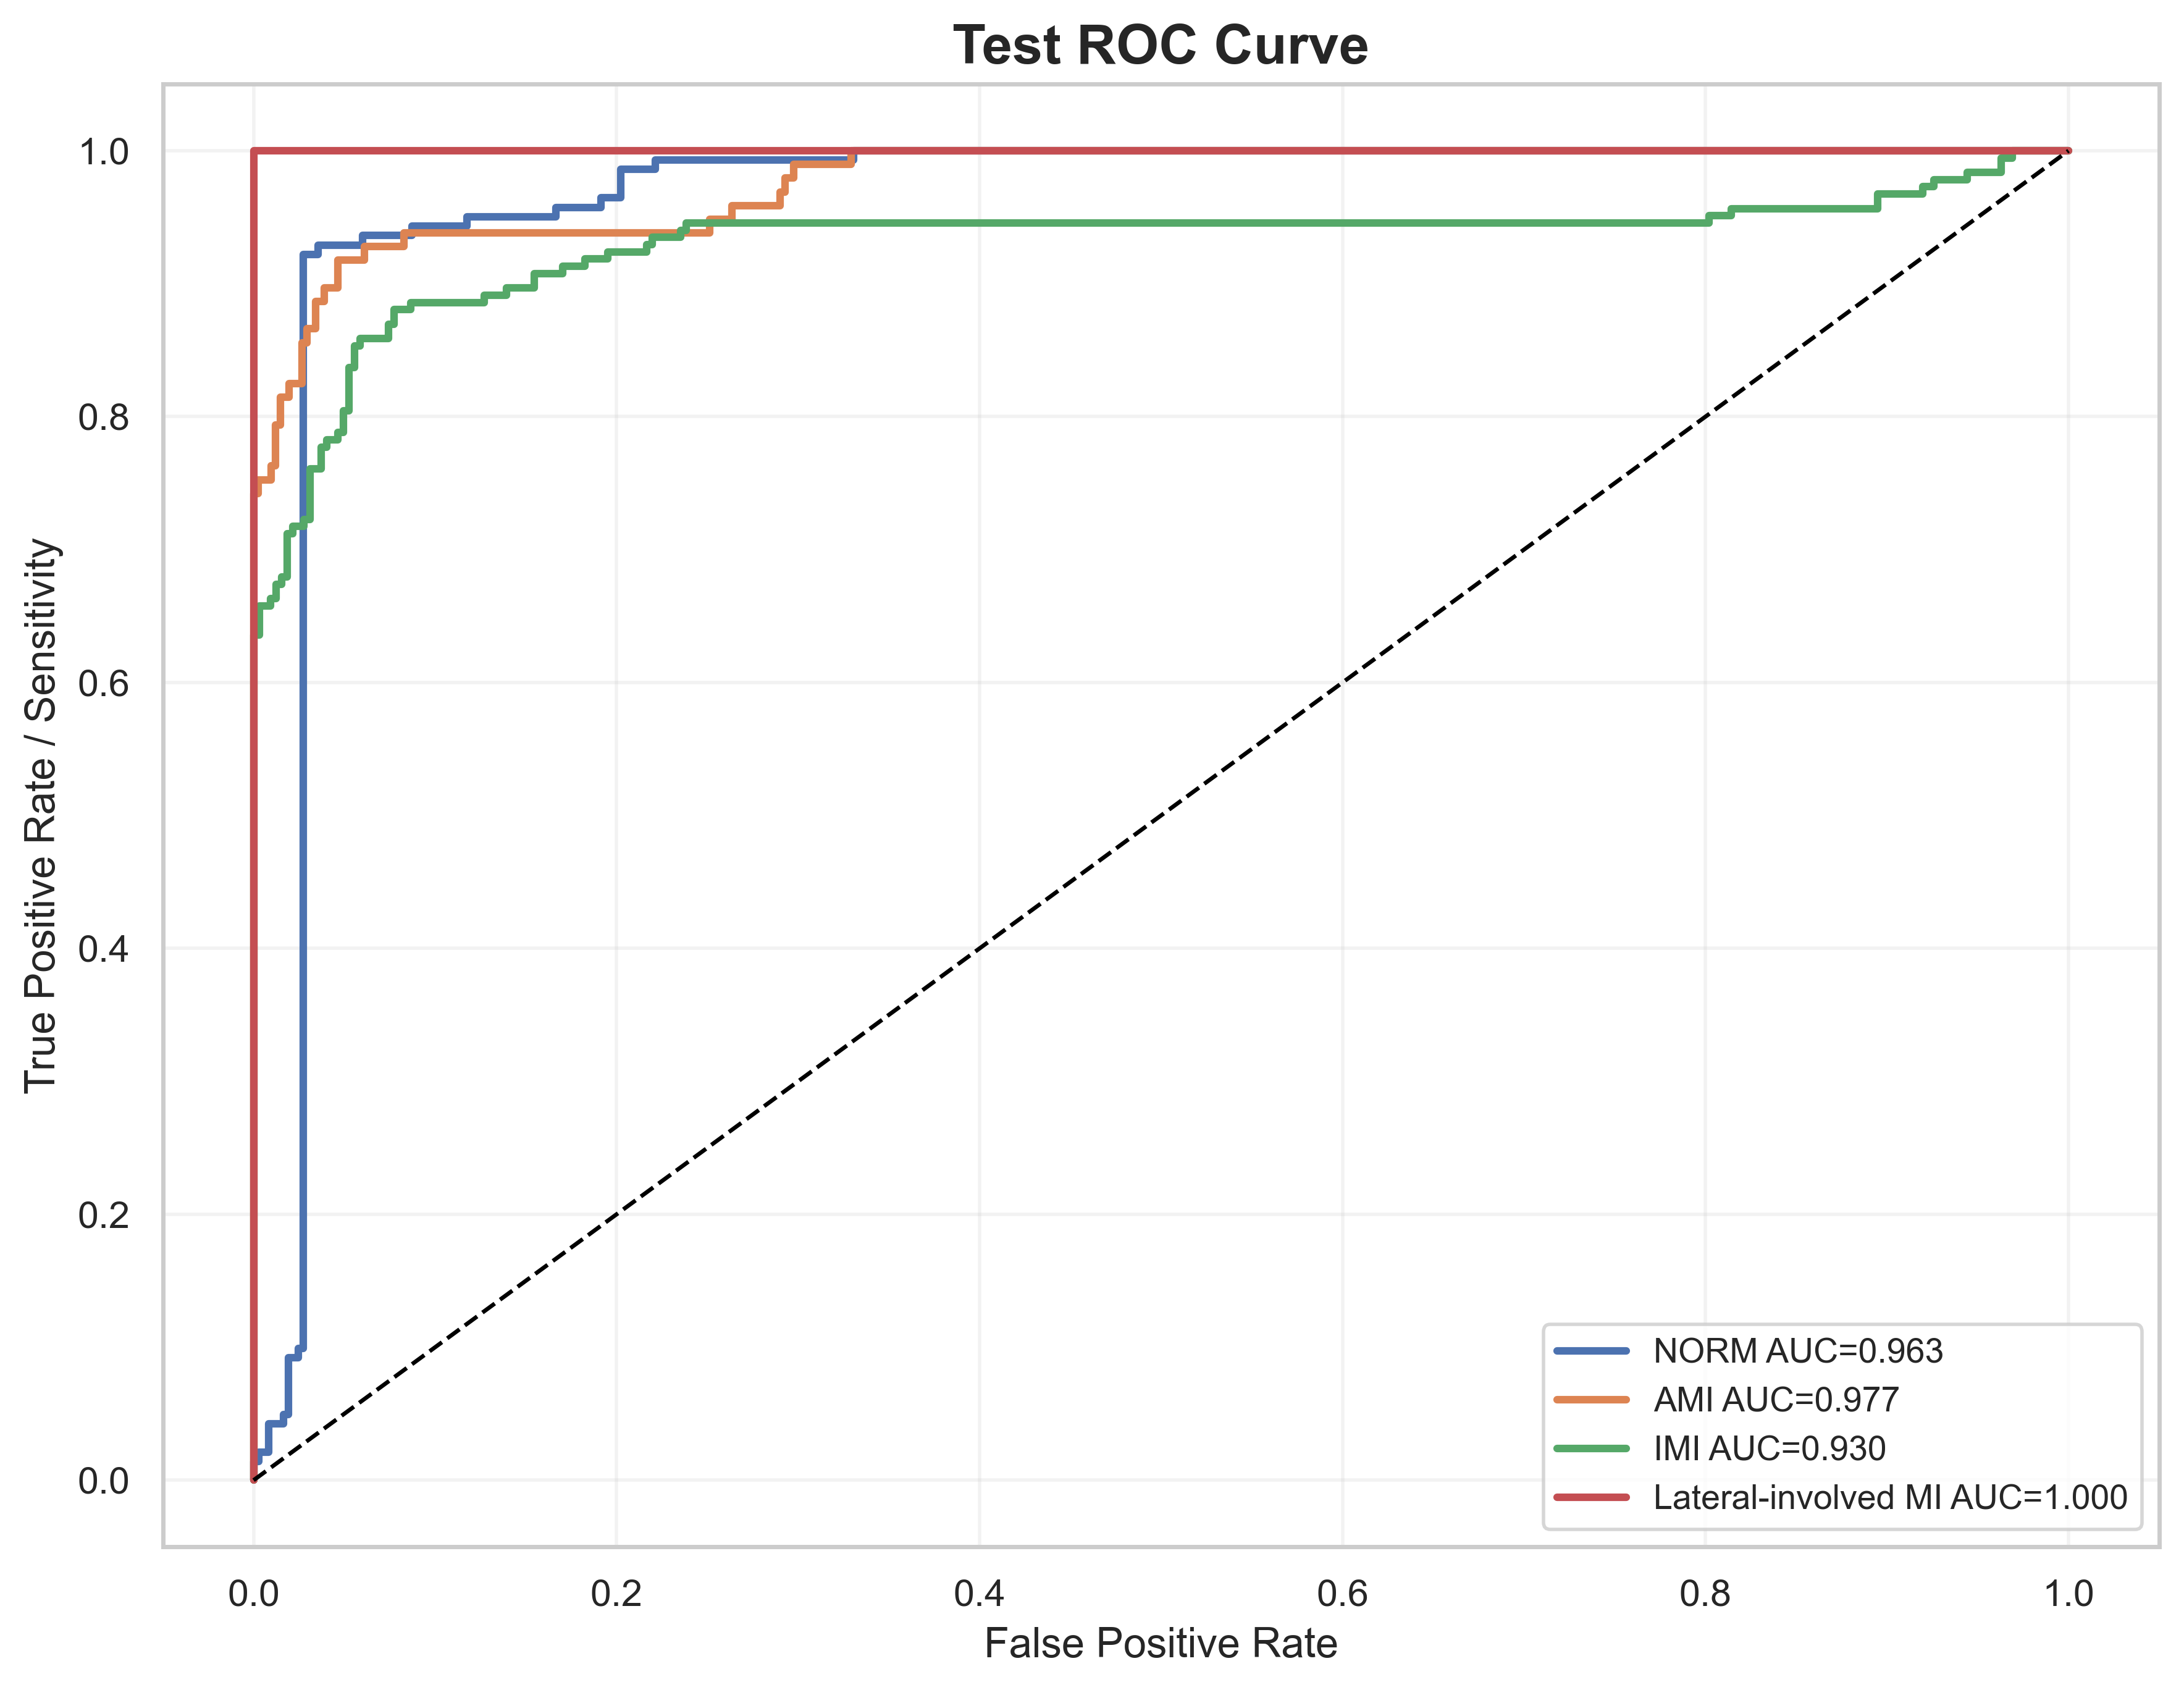

Data behind this chart, as committed beside it:
label, fpr, tpr, auc
NORM, 0.0, 0.0, 0.9633
NORM, 0.0, 0.007092, 0.9633
NORM, 0.0, 0.01418, 0.9633
NORM, 0.002732, 0.01418, 0.9633
NORM, 0.002732, 0.02128, 0.9633
NORM, 0.008197, 0.02128, 0.9633
NORM, 0.008197, 0.04255, 0.9633
NORM, 0.01639, 0.04255, 0.9633
NORM, 0.01639, 0.04965, 0.9633
NORM, 0.01913, 0.04965, 0.9633
NORM, 0.01913, 0.0922, 0.9633
NORM, 0.02459, 0.0922, 0.9633
NORM, 0.02459, 0.09929, 0.9633
NORM, 0.02732, 0.09929, 0.9633
NORM, 0.02732, 0.922, 0.9633
NORM, 0.03552, 0.922, 0.9633
NORM, 0.03552, 0.9291, 0.9633
NORM, 0.06011, 0.9291, 0.9633
NORM, 0.06011, 0.9362, 0.9633
NORM, 0.08743, 0.9362, 0.9633
NORM, 0.08743, 0.9433, 0.9633
NORM, 0.1175, 0.9433, 0.9633
NORM, 0.1175, 0.9504, 0.9633
NORM, 0.1667, 0.9504, 0.9633
NORM, 0.1667, 0.9574, 0.9633
NORM, 0.1913, 0.9574, 0.9633
NORM, 0.1913, 0.9645, 0.9633
NORM, 0.2022, 0.9645, 0.9633
NORM, 0.2022, 0.9858, 0.9633
NORM, 0.2213, 0.9858, 0.9633
NORM, 0.2213, 0.9929, 0.9633
NORM, 0.3306, 0.9929, 0.9633
NORM, 0.3306, 1.0, 0.9633
NORM, 1.0, 1.0, 0.9633
AMI, 0.0, 0.0, 0.9765
AMI, 0.0, 0.01031, 0.9765
AMI, 0.0, 0.3505, 0.9765
AMI, 0.0, 0.3711, 0.9765
AMI, 0.0, 0.7423, 0.9765
AMI, 0.002439, 0.7423, 0.9765
AMI, 0.002439, 0.7526, 0.9765
AMI, 0.009756, 0.7526, 0.9765
AMI, 0.009756, 0.7629, 0.9765
AMI, 0.0122, 0.7629, 0.9765
AMI, 0.0122, 0.7938, 0.9765
AMI, 0.01463, 0.7938, 0.9765
AMI, 0.01463, 0.8144, 0.9765
AMI, 0.01951, 0.8144, 0.9765
AMI, 0.01951, 0.8247, 0.9765
AMI, 0.02683, 0.8247, 0.9765
AMI, 0.02683, 0.8557, 0.9765
AMI, 0.02927, 0.8557, 0.9765
AMI, 0.02927, 0.866, 0.9765
AMI, 0.03415, 0.866, 0.9765
AMI, 0.03415, 0.8866, 0.9765
AMI, 0.03902, 0.8866, 0.9765
AMI, 0.03902, 0.8969, 0.9765
AMI, 0.04634, 0.8969, 0.9765
AMI, 0.04634, 0.9175, 0.9765
AMI, 0.06098, 0.9175, 0.9765
... 106 more rows
